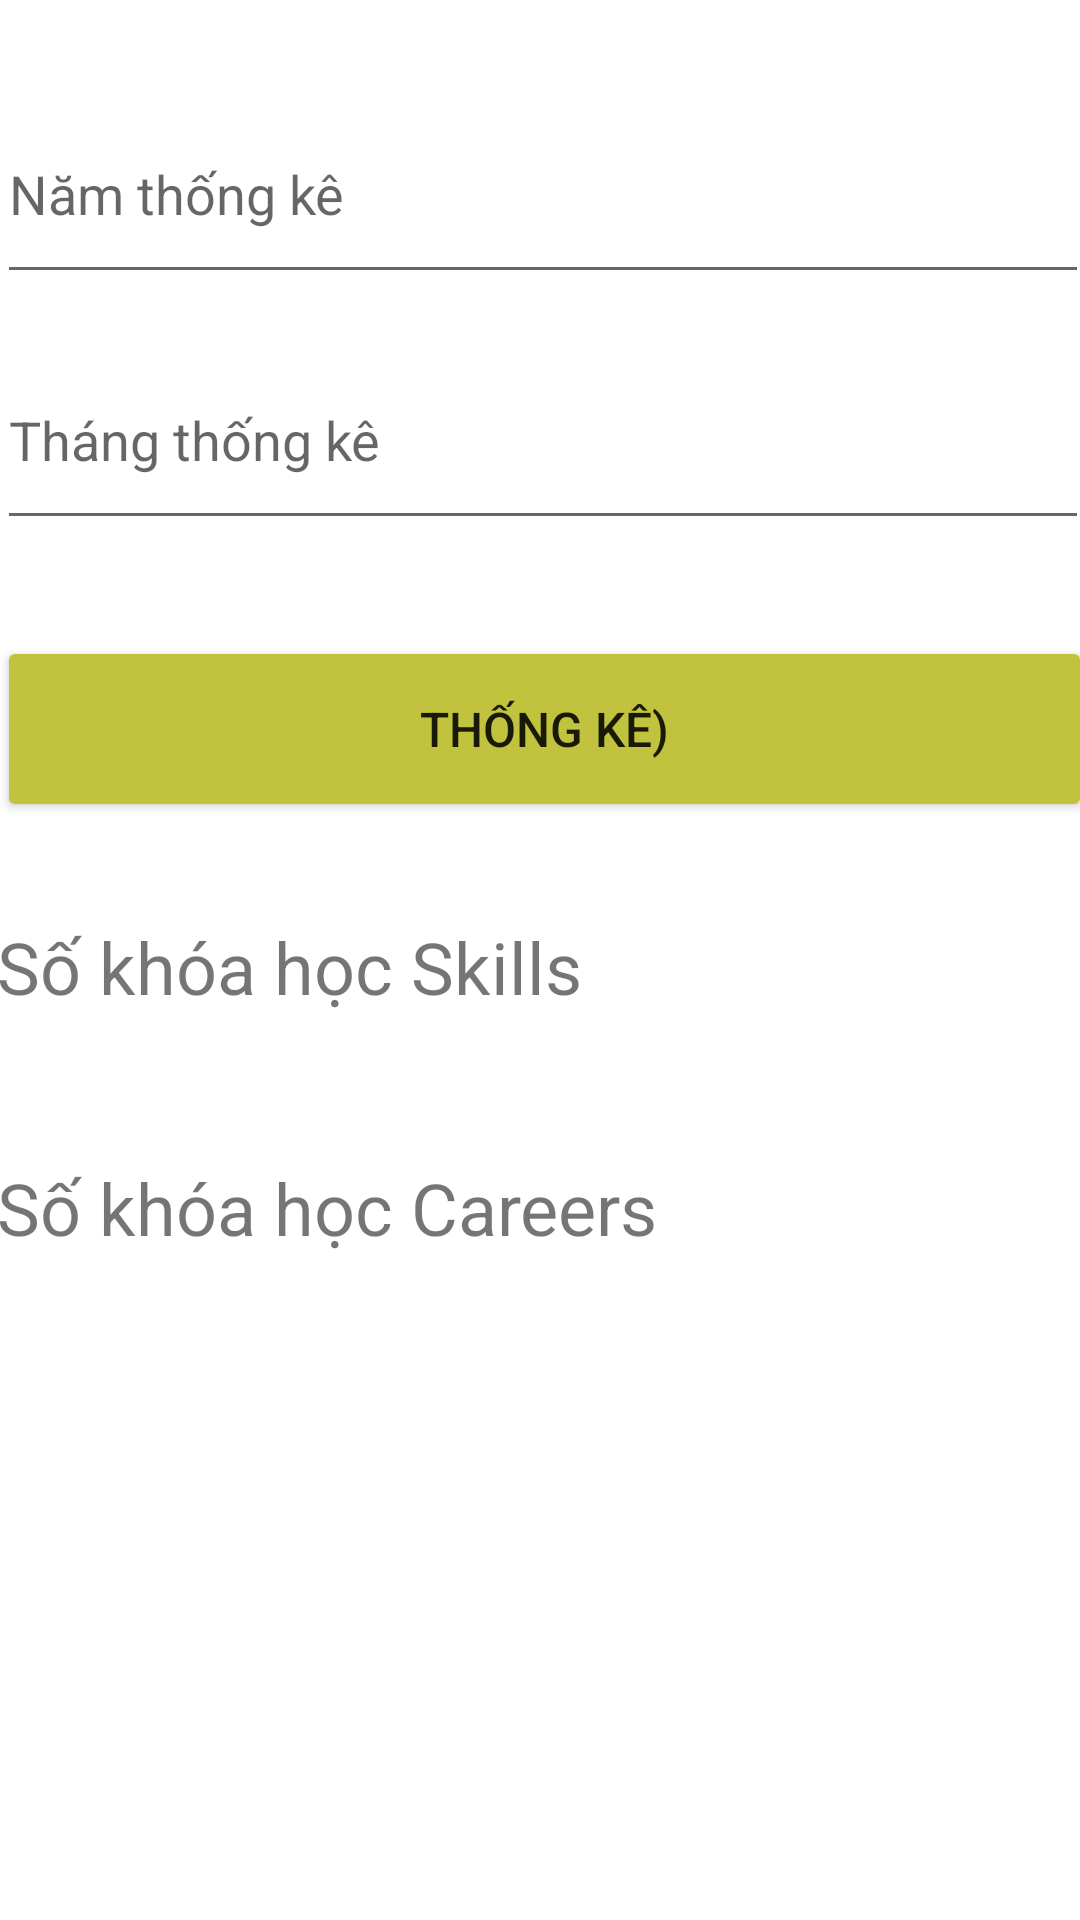

The Android layout XML behind this screen, and the referenced resources:
<!-- AndroidManifest.xml: application theme Theme.19438561_DangNhatKhuong_AndroiExam -->
<!-- res/layout/activity_statistical.xml -->
<?xml version="1.0" encoding="utf-8"?>
<androidx.constraintlayout.widget.ConstraintLayout xmlns:android="http://schemas.android.com/apk/res/android"
    xmlns:app="http://schemas.android.com/apk/res-auto"
    xmlns:tools="http://schemas.android.com/tools"
    android:layout_width="match_parent"
    android:layout_height="match_parent"
    tools:context=".Statistical">

    <EditText
        android:id="@+id/txtTenKhoaHocInput"
        android:layout_width="364dp"
        android:layout_height="70dp"
        android:layout_marginTop="28dp"
        android:ems="10"
        android:hint="Năm thống kê"
        android:inputType="textPersonName"
        app:layout_constraintEnd_toEndOf="parent"
        app:layout_constraintHorizontal_bias="0.34"
        app:layout_constraintStart_toStartOf="parent"
        app:layout_constraintTop_toTopOf="parent" />

    <EditText
        android:id="@+id/txtThoiLuongInput"
        android:layout_width="364dp"
        android:layout_height="70dp"
        android:layout_marginTop="12dp"
        android:ems="10"
        android:hint="Tháng thống kê"
        android:inputType="textPersonName"
        app:layout_constraintEnd_toEndOf="@+id/txtTenKhoaHocInput"
        app:layout_constraintHorizontal_bias="0.0"
        app:layout_constraintStart_toStartOf="@+id/txtTenKhoaHocInput"
        app:layout_constraintTop_toBottomOf="@+id/txtTenKhoaHocInput" />

    <Button
        android:id="@+id/btnAdd_careers"
        android:layout_width="365dp"
        android:layout_height="62dp"
        android:layout_marginTop="32dp"
        android:backgroundTint="#C1C33F"
        android:text="Thống kê)"
        android:textSize="16sp"
        app:layout_constraintEnd_toEndOf="@+id/txtThoiLuongInput"
        app:layout_constraintHorizontal_bias="0.0"
        app:layout_constraintStart_toStartOf="@+id/txtThoiLuongInput"
        app:layout_constraintTop_toBottomOf="@+id/txtThoiLuongInput"></Button>

    <TextView
        android:id="@+id/textView6"
        android:layout_width="wrap_content"
        android:layout_height="wrap_content"
        android:layout_marginTop="32dp"
        android:text="Số khóa học Skills"
        android:textSize="24sp"
        app:layout_constraintStart_toStartOf="@+id/btnAdd_careers"
        app:layout_constraintTop_toBottomOf="@+id/btnAdd_careers" />

    <TextView
        android:id="@+id/textView7"
        android:layout_width="wrap_content"
        android:layout_height="wrap_content"
        android:layout_marginTop="48dp"
        android:text="Số khóa học Careers"
        android:textSize="24sp"
        app:layout_constraintStart_toStartOf="@+id/textView6"
        app:layout_constraintTop_toBottomOf="@+id/textView6" />


</androidx.constraintlayout.widget.ConstraintLayout>
<!-- resources referenced by this layout -->
<resources>
  <style name="Theme.19438561_DangNhatKhuong_AndroiExam" parent="Theme.MaterialComponents.DayNight.DarkActionBar">
          
          <item name="colorPrimary">@color/purple_500</item>
          <item name="colorPrimaryVariant">@color/purple_700</item>
          <item name="colorOnPrimary">@color/white</item>
          
          <item name="colorSecondary">@color/teal_200</item>
          <item name="colorSecondaryVariant">@color/teal_700</item>
          <item name="colorOnSecondary">@color/black</item>
          
          <item name="android:statusBarColor" tools:targetApi="l">?attr/colorPrimaryVariant</item>
          
      </style>
  <!-- not gathered from this repository: default colours our renderer supplied (Android Studio template values) -->
  <color name="purple_500">#FF6200EE</color>
  <color name="purple_700">#FF3700B3</color>
  <color name="teal_200">#FF03DAC5</color>
  <color name="teal_700">#FF018786</color>
  <color name="black">#FF000000</color>
  <color name="white">#FFFFFFFF</color>
</resources>
